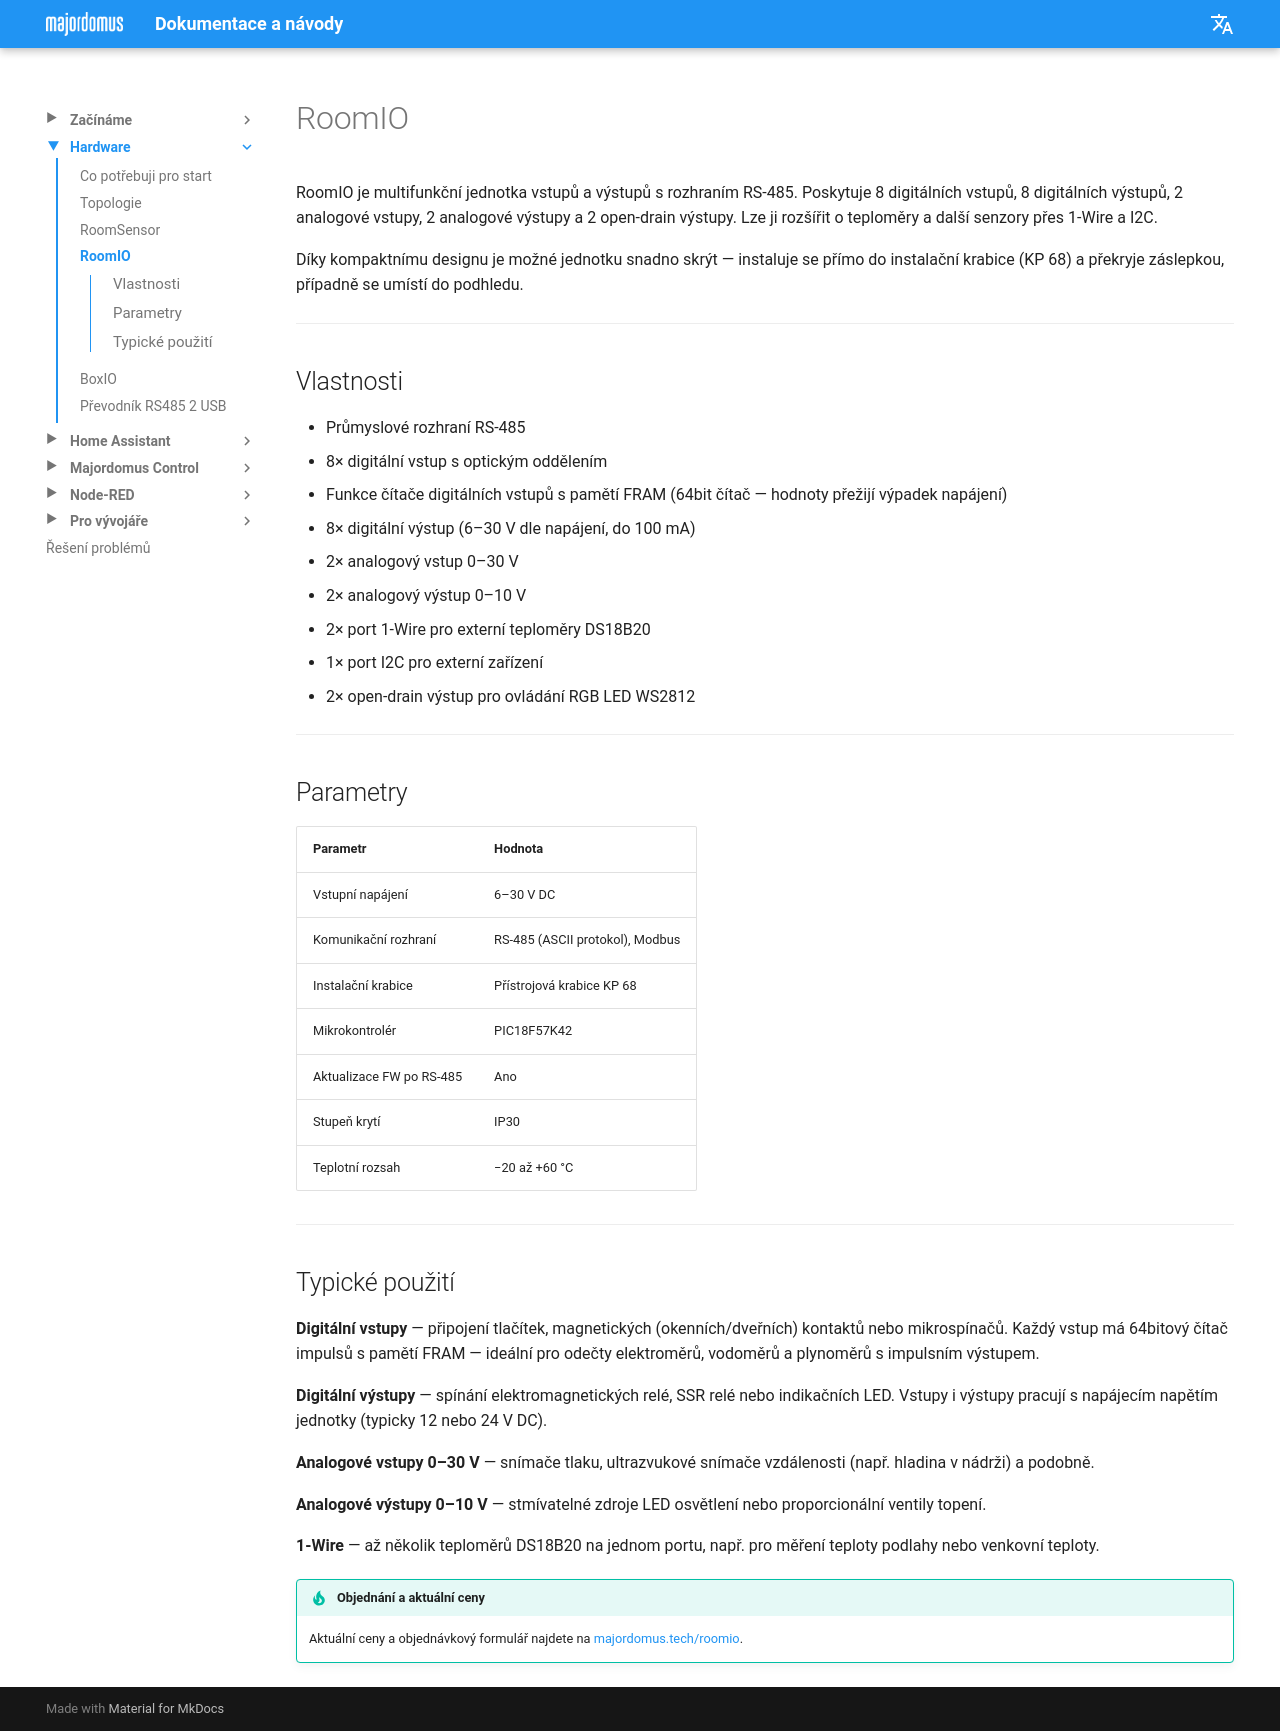

repository: jirihusak/majordomus · page: cs/hw-roomio/index.html · generator: mkdocs

# RoomIO

RoomIO je multifunkční jednotka vstupů a výstupů s rozhraním RS-485. Poskytuje 8 digitálních vstupů, 8 digitálních výstupů, 2 analogové vstupy, 2 analogové výstupy a 2 open-drain výstupy. Lze ji rozšířit o teploměry a další senzory přes 1-Wire a I2C.

Díky kompaktnímu designu je možné jednotku snadno skrýt — instaluje se přímo do instalační krabice (KP 68) a překryje záslepkou, případně se umístí do podhledu.

---

## Vlastnosti

- Průmyslové rozhraní RS-485
- 8× digitální vstup s optickým oddělením
- Funkce čítače digitálních vstupů s pamětí FRAM (64bit čítač — hodnoty přežijí výpadek napájení)
- 8× digitální výstup (6–30 V dle napájení, do 100 mA)
- 2× analogový vstup 0–30 V
- 2× analogový výstup 0–10 V
- 2× port 1-Wire pro externí teploměry DS18B20
- 1× port I2C pro externí zařízení
- 2× open-drain výstup pro ovládání RGB LED WS2812

---

## Parametry

| Parametr | Hodnota |
|---|---|
| Vstupní napájení | 6–30 V DC |
| Komunikační rozhraní | RS-485 (ASCII protokol), Modbus |
| Instalační krabice | Přístrojová krabice KP 68 |
| Mikrokontrolér | PIC18F57K42 |
| Aktualizace FW po RS-485 | Ano |
| Stupeň krytí | IP30 |
| Teplotní rozsah | −20 až +60 °C |

---

## Typické použití

**Digitální vstupy** — připojení tlačítek, magnetických (okenních/dveřních) kontaktů nebo mikrospínačů. Každý vstup má 64bitový čítač impulsů s pamětí FRAM — ideální pro odečty elektroměrů, vodoměrů a plynoměrů s impulsním výstupem.

**Digitální výstupy** — spínání elektromagnetických relé, SSR relé nebo indikačních LED. Vstupy i výstupy pracují s napájecím napětím jednotky (typicky 12 nebo 24 V DC).

**Analogové vstupy 0–30 V** — snímače tlaku, ultrazvukové snímače vzdálenosti (např. hladina v nádrži) a podobně.

**Analogové výstupy 0–10 V** — stmívatelné zdroje LED osvětlení nebo proporcionální ventily topení.

**1-Wire** — až několik teploměrů DS18B20 na jednom portu, např. pro měření teploty podlahy nebo venkovní teploty.

!!! tip "Objednání a aktuální ceny"
    Aktuální ceny a objednávkový formulář najdete na [majordomus.tech/roomio](https://majordomus.tech/roomio/).
